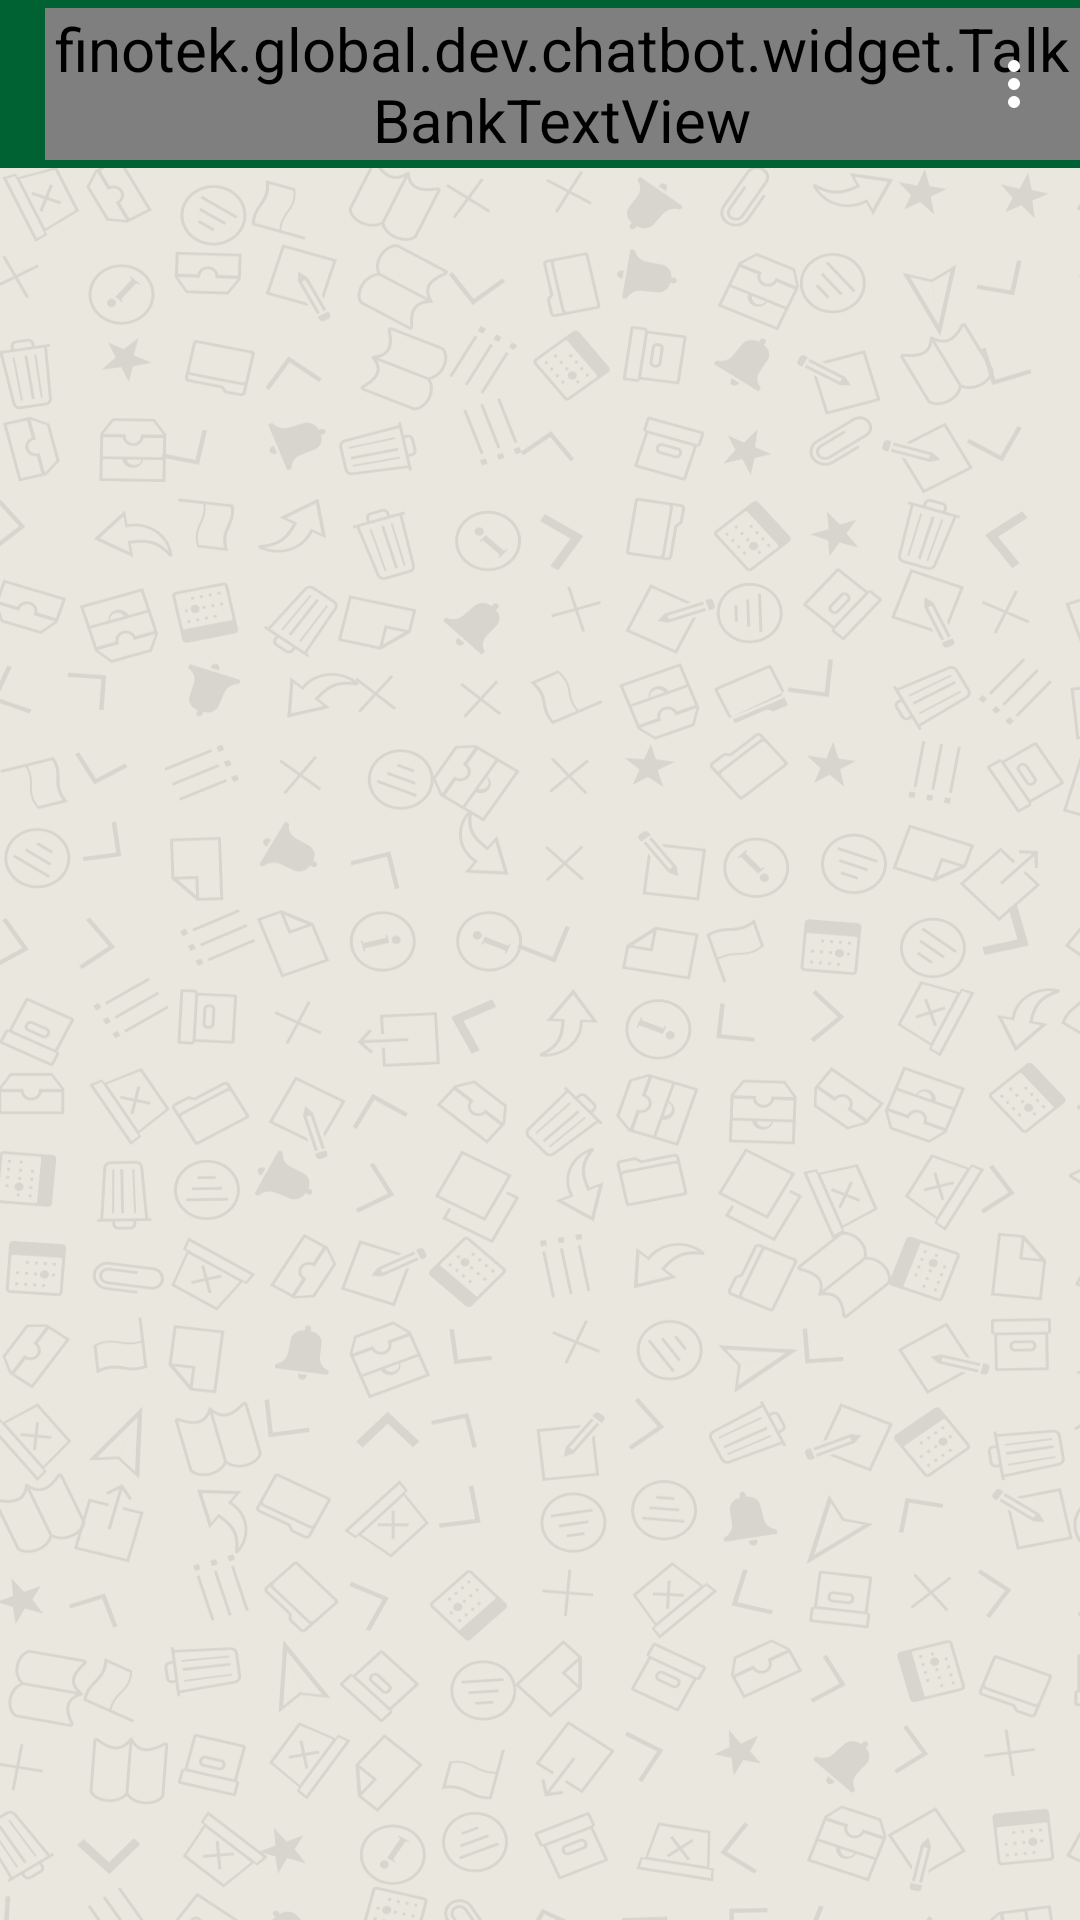

Here is an Android app screen rendered from its layout file. Give the layout XML and the strings, colors and styles it references.
<!-- AndroidManifest.xml: application theme AppTheme -->
<!-- res/layout/activity_chat.xml -->
<?xml version="1.0" encoding="utf-8"?>
<layout xmlns:android="http://schemas.android.com/apk/res/android"
        xmlns:app="http://schemas.android.com/apk/res-auto">

    <LinearLayout
        android:layout_width="match_parent"
        android:layout_height="match_parent"
        android:background="@color/chat_background"
        android:orientation="vertical">

        <android.support.design.widget.AppBarLayout
            android:id="@+id/appbar"
            android:layout_width="match_parent"
            android:layout_height="wrap_content"
            android:elevation="0dp"
            android:theme="@style/ThemeOverlay.AppCompat.Dark.ActionBar">

            <RelativeLayout
                android:layout_width="match_parent"
                android:layout_height="wrap_content">

                <android.support.v7.widget.Toolbar
                    android:id="@+id/toolbar"
                    android:layout_width="match_parent"
                    android:layout_height="?attr/actionBarSize"
                    android:background="?attr/colorPrimary"
                    android:elevation="0dp"
                    app:layout_scrollFlags="scroll|enterAlways|snap"
                    app:popupTheme="@style/ThemeOverlay.AppCompat.Light"
                    android:layout_alignParentTop="true"
                    android:layout_alignParentStart="true">
                </android.support.v7.widget.Toolbar>

                <finotek.global.dev.chatbot.widget.TalkBankTextView
                    android:id="@+id/toolbar_title"
                    android:layout_width="wrap_content"
                    android:layout_height="wrap_content"
                    android:layout_alignParentStart="true"
                    android:layout_marginStart="15dp"
                    android:layout_centerVertical="true"
                    android:layout_weight="1"
                    android:theme="@style/Header"
                    app:custom_font="noto_medium"/>

                <RelativeLayout
                    android:id="@+id/ib_menu"
                    android:layout_width="wrap_content"
                    android:layout_height="?attr/actionBarSize"
                    android:paddingStart="20dp"
                    android:paddingEnd="20dp"
                    android:layout_alignParentTop="true"
                    android:layout_alignParentEnd="true">

                    <ImageButton
                        android:layout_width="wrap_content"
                        android:layout_height="wrap_content"
                        android:layout_centerVertical="true"
                        android:background="@android:color/transparent"
                        app:srcCompat="@drawable/btn_menu"/>
                </RelativeLayout>
            </RelativeLayout>
        </android.support.design.widget.AppBarLayout>

        <RelativeLayout
            android:layout_width="match_parent"
            android:layout_height="match_parent"
            android:background="@drawable/chat_background">
            <android.support.v7.widget.RecyclerView
                android:id= "@+id/chat_rcv_chat"
                android:layout_width="match_parent"
                android:layout_height="match_parent">
            </android.support.v7.widget.RecyclerView>

            <LinearLayout
                android:id="@+id/footer"
                android:layout_width="match_parent"
                android:layout_height="wrap_content"
                android:layout_alignParentBottom="true"
                android:orientation="vertical"
                android:paddingBottom="5dp"
                android:paddingLeft="5dp"
                android:paddingRight="5dp"
                android:paddingTop="5dp"></LinearLayout>

        </RelativeLayout>

    </LinearLayout>
</layout>
<!-- resources referenced by this layout -->
<resources>
  <color name="chat_background">#EAE7DF</color>
  <!-- drawable btn_menu: png bitmap (drawable-xhdpi, 156 bytes) -->
  <!-- drawable chat_background (drawable) -->
  <?xml version="1.0" encoding="utf-8"?>
  <bitmap xmlns:android="http://schemas.android.com/apk/res/android"
          android:gravity="fill_horizontal|bottom|top"
          android:src="@drawable/bg_chat"/>
  <style name="Header">
          <item name="android:textSize">20sp</item>
          <item name="android:textColor">@color/white</item>
          <item name="android:gravity">center_horizontal</item>
      </style>
  <style name="AppTheme" parent="Theme.AppCompat.Light.NoActionBar">
          
          <item name="colorPrimaryDark">@color/colorPrimaryDark</item>
          <item name="colorPrimary">@color/colorPrimary</item>
          <item name="colorAccent">@color/colorAccent</item>
          <item name="android:textColorPrimary">@android:color/white</item>
          <item name="android:editTextStyle">@style/CustomEditTextStyle</item>
          <item name="android:colorBackground">@color/white</item>
          <item name="editTextStyle">@style/CustomEditTextStyle</item>
      </style>
  <!-- drawable bg_chat: png bitmap (drawable-xhdpi, 95792 bytes) -->
  <color name="white">#ffffff</color>
  <color name="colorPrimaryDark">#004424</color>
  <color name="colorPrimary">#006233</color>
  <color name="colorAccent">#FF4081</color>
  <style name="CustomEditTextStyle" parent="android:Widget.EditText">
          <item name="android:padding">10dp</item>
          <item name="android:textColor">@color/black</item>
          <item name="android:background">@drawable/edt_normal</item>
      </style>
  <color name="black">#313131</color>
  <!-- drawable edt_normal (drawable) -->
  <?xml version="1.0" encoding="utf-8"?>
  <selector xmlns:android="http://schemas.android.com/apk/res/android">
      <item>
          <shape android:shape="rectangle">
              <stroke
                  android:width="0.5dp"
                  android:color="#FFBBBBBB"/>
              <corners android:radius="2dp"/>
          </shape>
      </item>
  
      <item
          android:state_enabled="false">
          <shape android:shape="rectangle">
              <solid android:color="@color/white_three"/>
          </shape>
      </item>
  
  </selector>
  <color name="white_three">#e0e0e0</color>
</resources>
